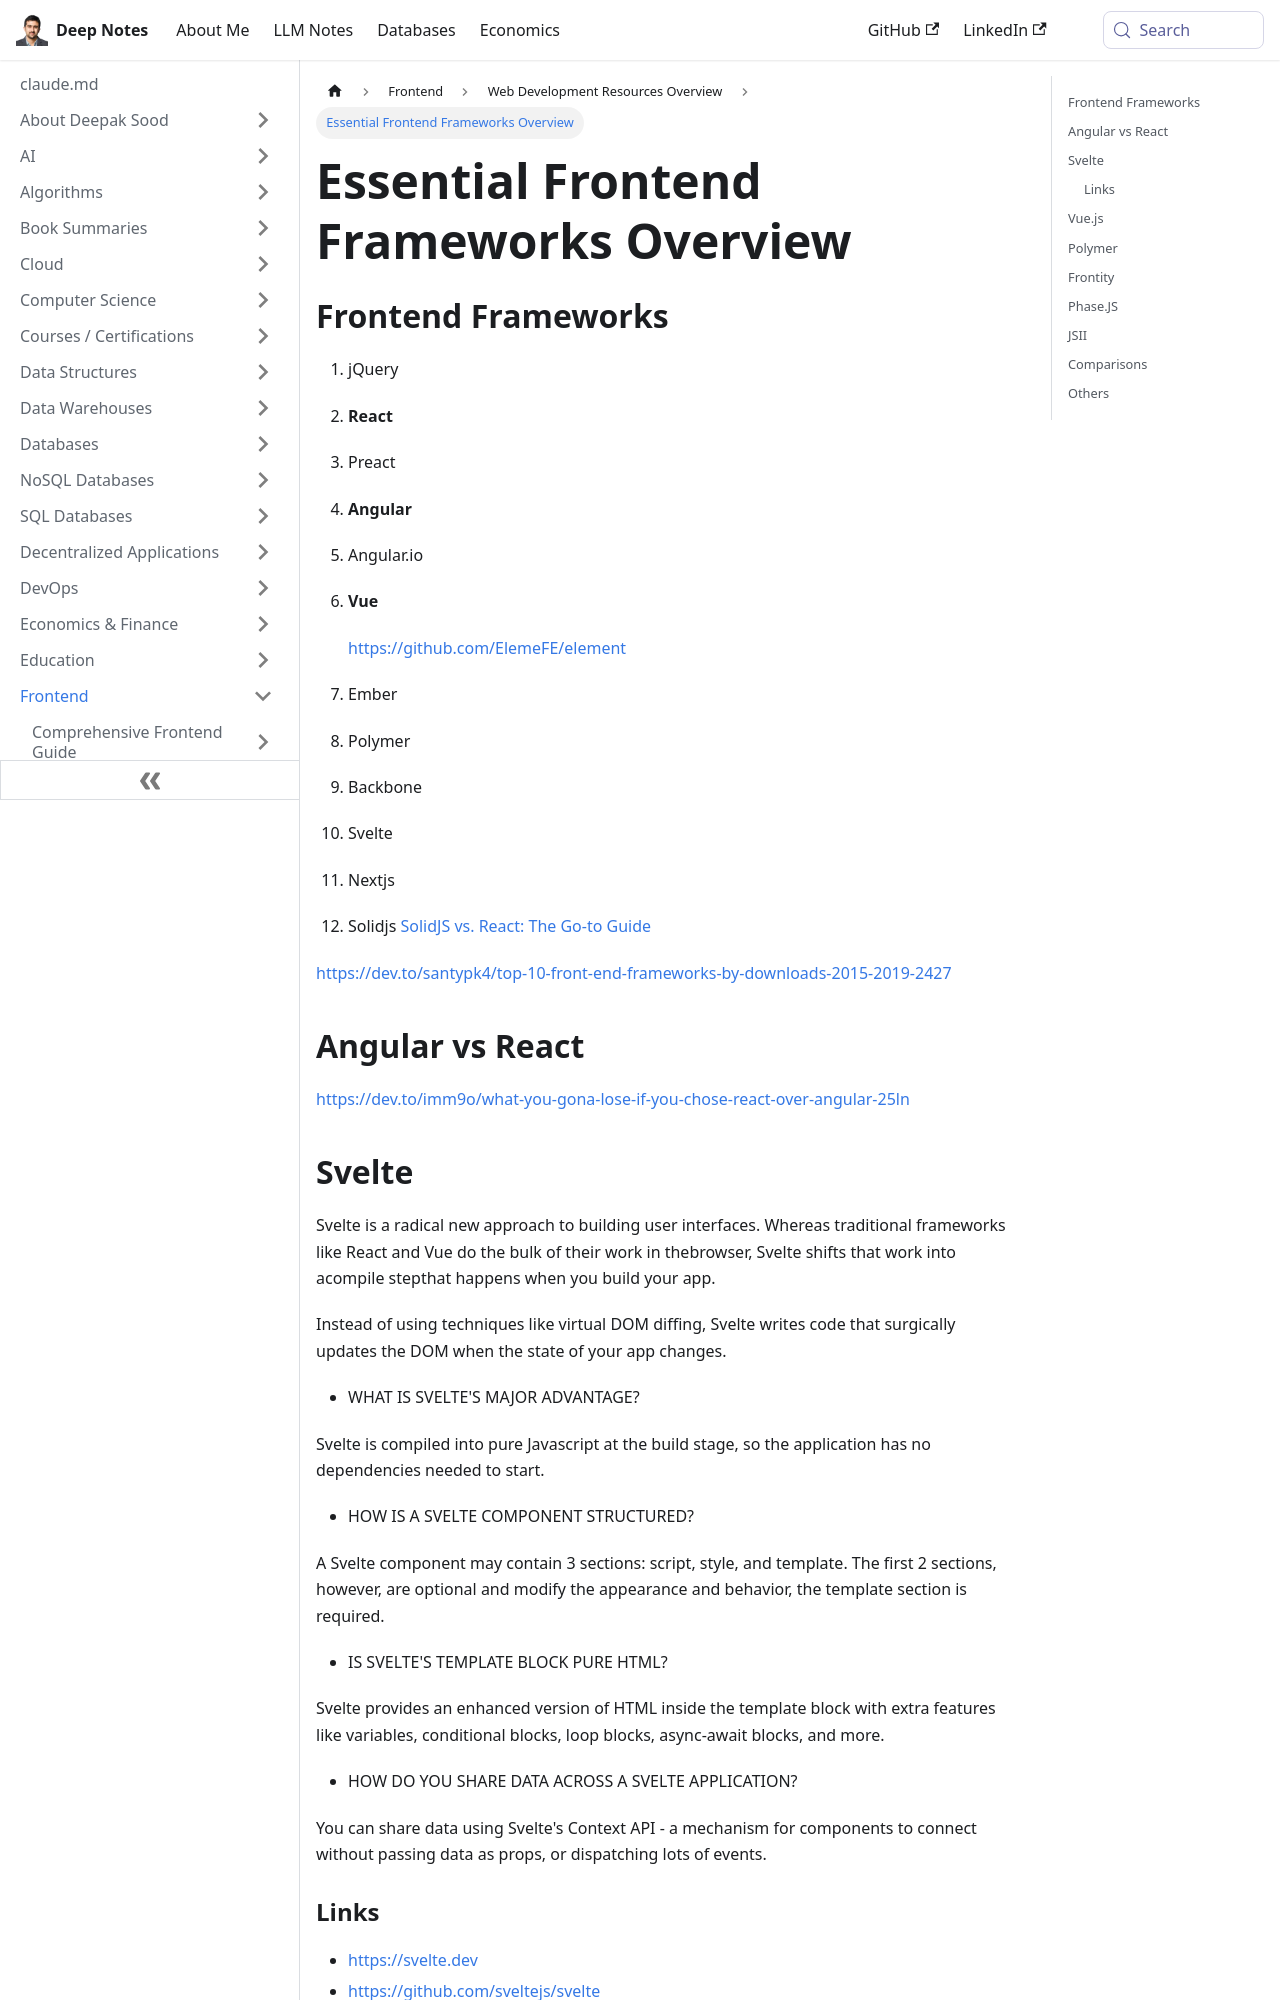

repository: deepaksood619/deepaksood619.github.io · page: frontend/others/frontend-frameworks/index.html · generator: docusaurus

---
slug: /frontend/others/frontend-frameworks
title: Essential Frontend Frameworks Overview
description: Explore top frontend frameworks like React, Angular, and Vue to enhance your web development skills efficiently.
created: 2023-03-05
updated: 2026-03-27
---
## Frontend Frameworks

1. jQuery
2. **React**
3. Preact
4. **Angular**
5. Angular.io
6. **Vue**

    https://github.com/ElemeFE/element

7. Ember
8. Polymer
9. Backbone
10. Svelte
11. Nextjs
12. Solidjs
    [SolidJS vs. React: The Go-to Guide](https://www.toptal.com/react/solidjs-vs-react)

https://dev.to/santypk4/top-10-front-end-frameworks-by-downloads-2015-2019-2427

## Angular vs React

https://dev.to/imm9o/what-you-gona-lose-if-you-chose-react-over-angular-25ln

## Svelte

Svelte is a radical new approach to building user interfaces. Whereas traditional frameworks like React and Vue do the bulk of their work in thebrowser, Svelte shifts that work into acompile stepthat happens when you build your app.

Instead of using techniques like virtual DOM diffing, Svelte writes code that surgically updates the DOM when the state of your app changes.

- WHAT IS SVELTE'S MAJOR ADVANTAGE?

Svelte is compiled into pure Javascript at the build stage, so the application has no dependencies needed to start.

- HOW IS A SVELTE COMPONENT STRUCTURED?

A Svelte component may contain 3 sections: script, style, and template. The first 2 sections, however, are optional and modify the appearance and behavior, the template section is required.

- IS SVELTE'S TEMPLATE BLOCK PURE HTML?

Svelte provides an enhanced version of HTML inside the template block with extra features like variables, conditional blocks, loop blocks, async-await blocks, and more.

- HOW DO YOU SHARE DATA ACROSS A SVELTE APPLICATION?

You can share data using Svelte's Context API - a mechanism for components to connect without passing data as props, or dispatching lots of events.
